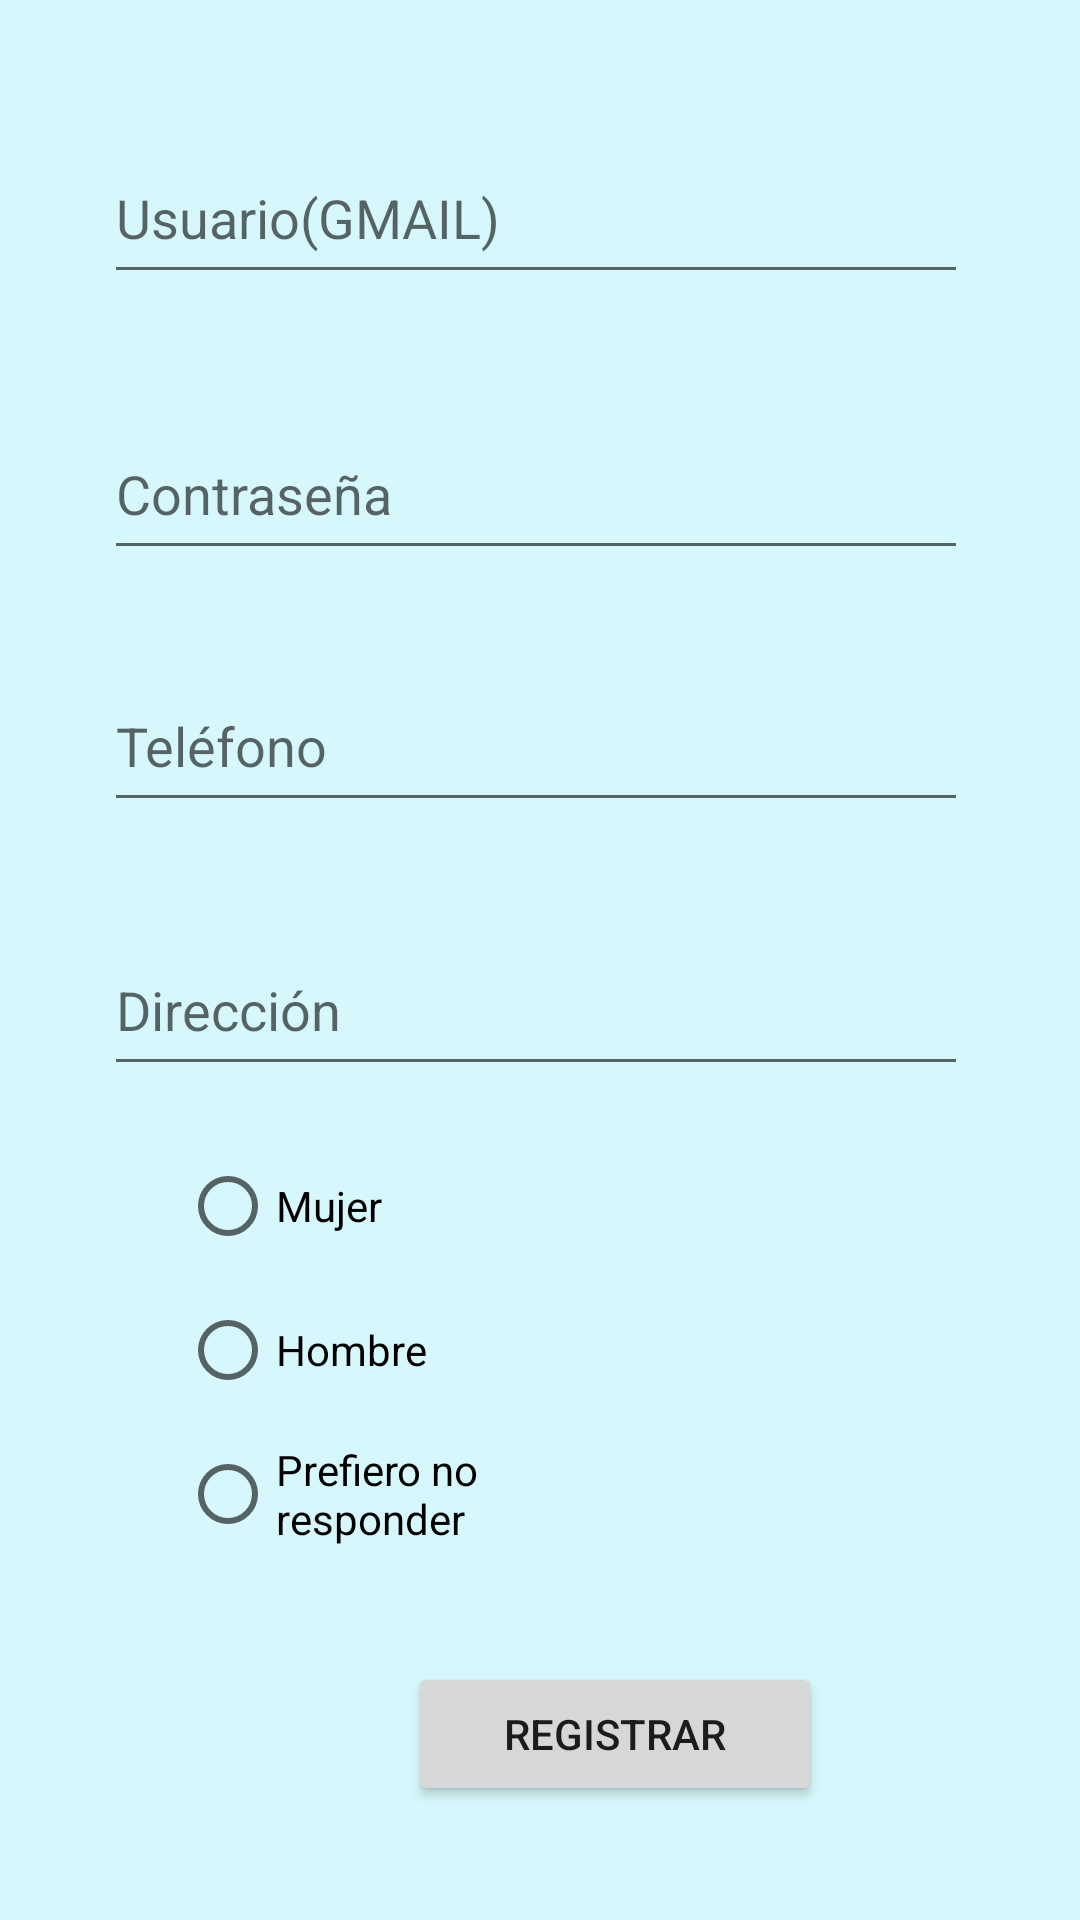

Produce the Android XML layout that renders to this screen, including the resource entries it uses.
<!-- AndroidManifest.xml: application theme Theme.ProyectoTelepizza -->
<!-- res/layout/activity_registrar.xml -->
<?xml version="1.0" encoding="utf-8"?>
<androidx.constraintlayout.widget.ConstraintLayout xmlns:android="http://schemas.android.com/apk/res/android"
    xmlns:app="http://schemas.android.com/apk/res-auto"
    xmlns:tools="http://schemas.android.com/tools"
    android:layout_width="match_parent"
    android:layout_height="match_parent"
    android:background="#405BDDED"
    tools:context=".RegistrarActivity">

    <EditText
        android:id="@+id/usuario"
        android:layout_width="288dp"
        android:layout_height="54dp"
        android:layout_marginStart="60dp"
        android:layout_marginTop="44dp"
        android:layout_marginEnd="63dp"
        android:ems="10"
        android:hint="Usuario(GMAIL)"
        android:inputType="text"
        app:layout_constraintEnd_toEndOf="parent"
        app:layout_constraintStart_toStartOf="parent"
        app:layout_constraintTop_toTopOf="parent" />

    <EditText
        android:id="@+id/telefono"
        android:layout_width="288dp"
        android:layout_height="54dp"
        android:layout_marginStart="60dp"
        android:layout_marginTop="220dp"
        android:layout_marginEnd="63dp"
        android:ems="10"
        android:hint="Teléfono"
        android:inputType="number"
        app:layout_constraintEnd_toEndOf="parent"
        app:layout_constraintStart_toStartOf="parent"
        app:layout_constraintTop_toTopOf="parent" />

    <EditText
        android:id="@+id/direccion"
        android:layout_width="288dp"
        android:layout_height="54dp"
        android:layout_marginStart="60dp"
        android:layout_marginTop="308dp"
        android:layout_marginEnd="63dp"
        android:ems="10"
        android:hint="Dirección"
        android:inputType="text"
        app:layout_constraintEnd_toEndOf="parent"
        app:layout_constraintStart_toStartOf="parent"
        app:layout_constraintTop_toTopOf="parent" />

    <EditText
        android:id="@+id/contrasenia"
        android:layout_width="288dp"
        android:layout_height="54dp"
        android:layout_marginStart="60dp"
        android:layout_marginTop="136dp"
        android:layout_marginEnd="63dp"
        android:ems="10"
        android:hint="Contraseña"
        android:inputType="textPassword"
        app:layout_constraintEnd_toEndOf="parent"
        app:layout_constraintStart_toStartOf="parent"
        app:layout_constraintTop_toTopOf="parent" />

    <RadioGroup
        android:id="@+id/radioGroupSexo"
        android:layout_width="0dp"
        android:layout_height="wrap_content"
        android:layout_marginStart="60dp"
        android:layout_marginTop="188dp"
        android:layout_marginEnd="183dp"
        app:layout_constraintEnd_toEndOf="parent"
        app:layout_constraintStart_toStartOf="parent"
        app:layout_constraintTop_toBottomOf="@+id/contrasenia">

        <RadioButton
            android:id="@+id/rbMujer"
            android:layout_width="83dp"
            android:layout_height="wrap_content"
            android:text="Mujer" />

        <RadioButton
            android:id="@+id/rbhombre"
            android:layout_width="wrap_content"
            android:layout_height="wrap_content"
            android:text="Hombre" />

        <RadioButton
            android:id="@+id/rbotro"
            android:layout_width="wrap_content"
            android:layout_height="wrap_content"
            android:text="Prefiero no responder" />
    </RadioGroup>

    <Button
        android:id="@+id/bregistrar"
        android:layout_width="138dp"
        android:layout_height="48dp"
        android:layout_marginStart="136dp"
        android:layout_marginTop="32dp"
        android:layout_marginEnd="137dp"
        android:text="Registrar"
        app:layout_constraintEnd_toEndOf="parent"
        app:layout_constraintHorizontal_bias="0.0"
        app:layout_constraintStart_toStartOf="parent"
        app:layout_constraintTop_toBottomOf="@+id/radioGroupSexo" />

</androidx.constraintlayout.widget.ConstraintLayout>
<!-- resources referenced by this layout -->
<resources>
  <style name="Theme.ProyectoTelepizza" parent="Base.Theme.ProyectoTelepizza" />
  <style name="Base.Theme.ProyectoTelepizza" parent="Theme.MaterialComponents.DayNight.DarkActionBar">
          <item name="colorPrimary">#DF0B0B</item>// Nuevo color de nuestra interfaz
          <item name="colorSecondary">#ED6B6B</item>
          <item name="colorAccent">#EFBEBE</item>
      </style>
</resources>
